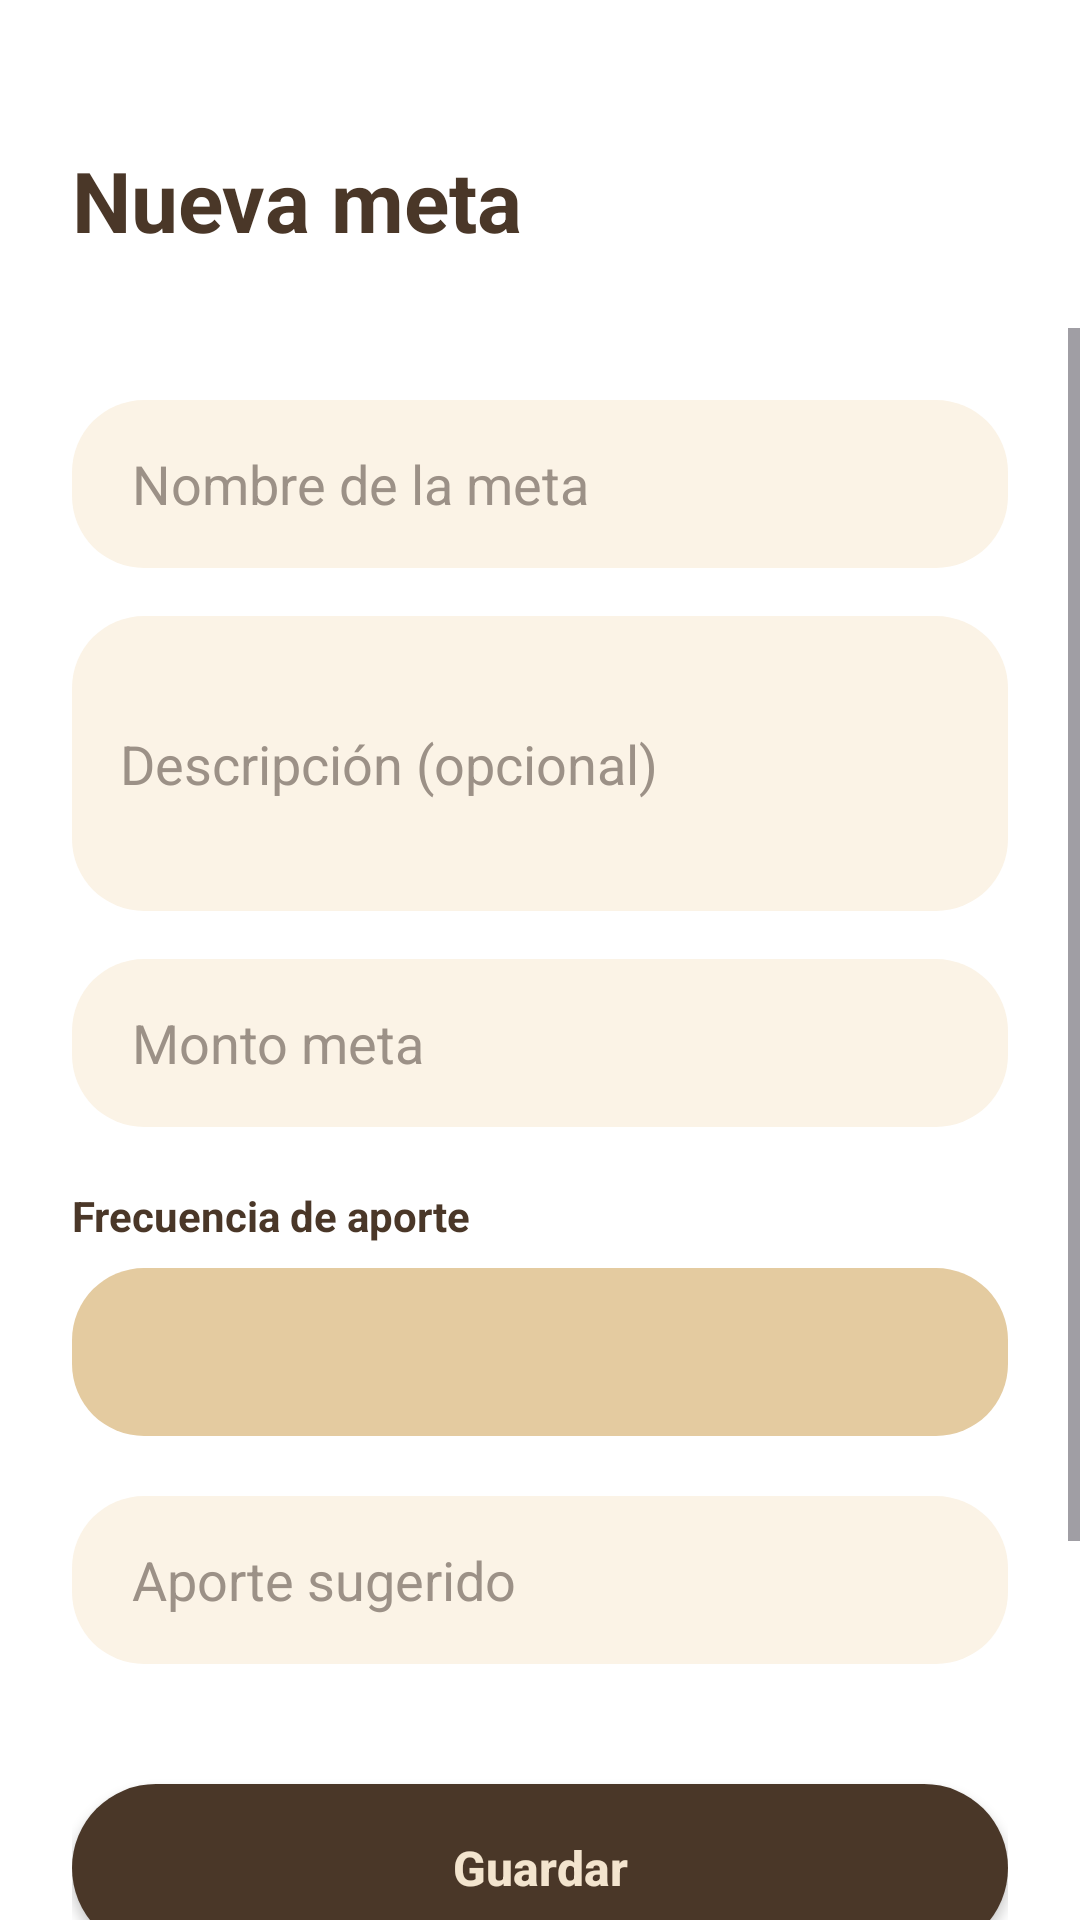

Here is an Android app screen rendered from its layout file. Give the layout XML and the strings, colors and styles it references.
<!-- AndroidManifest.xml: application theme Theme.FinTrack -->
<!-- res/layout/activity_objetivo_ahorro_form.xml -->
<?xml version="1.0" encoding="utf-8"?>
<androidx.constraintlayout.widget.ConstraintLayout xmlns:android="http://schemas.android.com/apk/res/android"
    xmlns:app="http://schemas.android.com/apk/res-auto"
    android:layout_width="match_parent"
    android:layout_height="match_parent"
    android:background="@color/white_surface">

    <TextView
        android:id="@+id/tvTituloObjetivo"
        android:layout_width="wrap_content"
        android:layout_height="wrap_content"
        android:layout_marginStart="24dp"
        android:layout_marginTop="48dp"
        android:text="@string/new_goal"
        android:textColor="@color/brown_primary"
        android:textSize="28sp"
        android:textStyle="bold"
        app:layout_constraintStart_toStartOf="parent"
        app:layout_constraintTop_toTopOf="parent" />

    <ScrollView
        android:layout_width="match_parent"
        android:layout_height="0dp"
        android:layout_marginTop="24dp"
        android:clipToPadding="false"
        android:fillViewport="true"
        app:layout_constraintBottom_toBottomOf="parent"
        app:layout_constraintTop_toBottomOf="@id/tvTituloObjetivo">

        <LinearLayout
            android:layout_width="match_parent"
            android:layout_height="wrap_content"
            android:orientation="vertical"
            android:paddingHorizontal="24dp"
            android:paddingTop="24dp"
            android:paddingBottom="96dp">

            <EditText
                android:id="@+id/etNombreObjetivo"
                android:layout_width="match_parent"
                android:layout_height="56dp"
                android:background="@drawable/bg_edittext_rounded"
                android:hint="@string/goal_name"
                android:inputType="textCapSentences"
                android:textColor="@color/brown_primary"
                android:textColorHint="@color/text_secondary_gray" />

            <EditText
                android:id="@+id/etDescripcionObjetivo"
                android:layout_width="match_parent"
                android:layout_height="wrap_content"
                android:layout_marginTop="16dp"
                android:background="@drawable/bg_edittext_rounded"
                android:hint="@string/description_optional"
                android:inputType="textMultiLine"
                android:minLines="3"
                android:padding="16dp"
                android:textColor="@color/brown_primary"
                android:textColorHint="@color/text_secondary_gray" />

            <EditText
                android:id="@+id/etMontoMeta"
                android:layout_width="match_parent"
                android:layout_height="56dp"
                android:layout_marginTop="16dp"
                android:background="@drawable/bg_edittext_rounded"
                android:hint="@string/target_amount"
                android:inputType="numberDecimal"
                android:textColor="@color/brown_primary"
                android:textColorHint="@color/text_secondary_gray" />

            <TextView
                android:layout_width="match_parent"
                android:layout_height="wrap_content"
                android:layout_marginTop="20dp"
                android:text="@string/contribution_frequency"
                android:textColor="@color/brown_primary"
                android:textSize="14sp"
                android:textStyle="bold" />

            <Spinner
                android:id="@+id/spinnerFrecuenciaAporte"
                style="@style/SpinnerStyle"
                android:layout_width="match_parent"
                android:layout_height="56dp"
                android:layout_marginTop="8dp"
                android:background="@drawable/bg_edittext_rounded"
                android:backgroundTint="@color/tan_light"
                android:paddingHorizontal="16dp" />

            <EditText
                android:id="@+id/etAporteSugerido"
                android:layout_width="match_parent"
                android:layout_height="56dp"
                android:layout_marginTop="20dp"
                android:background="@drawable/bg_edittext_rounded"
                android:hint="@string/suggested_contribution"
                android:inputType="numberDecimal"
                android:textColor="@color/brown_primary"
                android:textColorHint="@color/text_secondary_gray" />

            <Button
                android:id="@+id/btnGuardarObjetivo"
                android:layout_width="match_parent"
                android:layout_height="56dp"
                android:layout_marginTop="40dp"
                android:background="@drawable/bg_button_pill"
                android:text="@string/save"
                android:textAllCaps="false"
                android:textColor="@color/cream_background"
                android:textSize="16sp"
                android:textStyle="bold"
                app:backgroundTint="@null" />

            <TextView
                android:id="@+id/btnCancelarObjetivo"
                android:layout_width="wrap_content"
                android:layout_height="wrap_content"
                android:layout_gravity="center"
                android:layout_marginTop="24dp"
                android:padding="8dp"
                android:text="@string/cancel"
                android:textColor="@color/text_secondary_gray" />

        </LinearLayout>
    </ScrollView>

</androidx.constraintlayout.widget.ConstraintLayout>
<!-- resources referenced by this layout -->
<resources>
  <color name="brown_primary">#4A3728</color>
  <color name="cream_background">#F3E4CE</color>
  <color name="tan_light">#E4CBA0</color>
  <color name="text_secondary_gray">#9C9187</color>
  <color name="white_surface">#FFFFFF</color>
  <!-- drawable bg_button_pill (drawable) -->
  <?xml version="1.0" encoding="utf-8"?>
  <ripple xmlns:android="http://schemas.android.com/apk/res/android"
      android:color="#40F3E4CE">
      <item>
          <shape android:shape="rectangle">
              <solid android:color="@color/brown_primary" />
              <corners android:radius="100dp" />
          </shape>
      </item>
  </ripple>
  <!-- drawable bg_edittext_rounded (drawable) -->
  <?xml version="1.0" encoding="utf-8"?>
  <shape xmlns:android="http://schemas.android.com/apk/res/android">
      <solid android:color="@color/cream_card" />
      <corners android:radius="24dp" />
      <padding
          android:bottom="12dp"
          android:left="20dp"
          android:right="20dp"
          android:top="12dp" />
  </shape>
  <string name="cancel">Cancelar</string>
  <string name="contribution_frequency">Frecuencia de aporte</string>
  <string name="description_optional">Descripción (opcional)</string>
  <string name="goal_name">Nombre de la meta</string>
  <string name="new_goal">Nueva meta</string>
  <string name="save">Guardar</string>
  <string name="suggested_contribution">Aporte sugerido</string>
  <string name="target_amount">Monto meta</string>
  <style name="SpinnerStyle" parent="Widget.AppCompat.Light.Spinner.DropDown.ActionBar">
          <item name="android:textColor">@color/brown_primary</item>
          <item name="android:textSize">16sp</item>
          <item name="android:textStyle">bold</item>
          <item name="android:gravity">start|center_vertical</item>
      </style>
  <style name="Theme.FinTrack" parent="Base.Theme.FinTrack" />
  <color name="cream_card">#FBF3E6</color>
  <style name="Base.Theme.FinTrack" parent="Theme.Material3.Light.NoActionBar">
          
          <item name="colorPrimary">@color/brown_primary</item>
          <item name="colorSecondary">@color/tan_secondary</item>
          <item name="android:windowBackground">@color/cream_background</item>
          <item name="android:statusBarColor">@color/cream_background</item>
          <item name="android:windowLightStatusBar">true</item>
  
          
          <item name="colorSurface">@color/white_surface</item>
          <item name="colorOnSurface">@color/brown_primary</item>
          <item name="colorSurfaceVariant">@color/cream_card</item>
          <item name="colorOnSurfaceVariant">@color/text_secondary_gray</item>
  
          <item name="colorOnPrimary">@color/cream_background</item>
          <item name="colorOutline">@color/divider_light</item>
      </style>
  <color name="tan_secondary">#C9A876</color>
  <color name="divider_light">#EDE2D0</color>
</resources>
